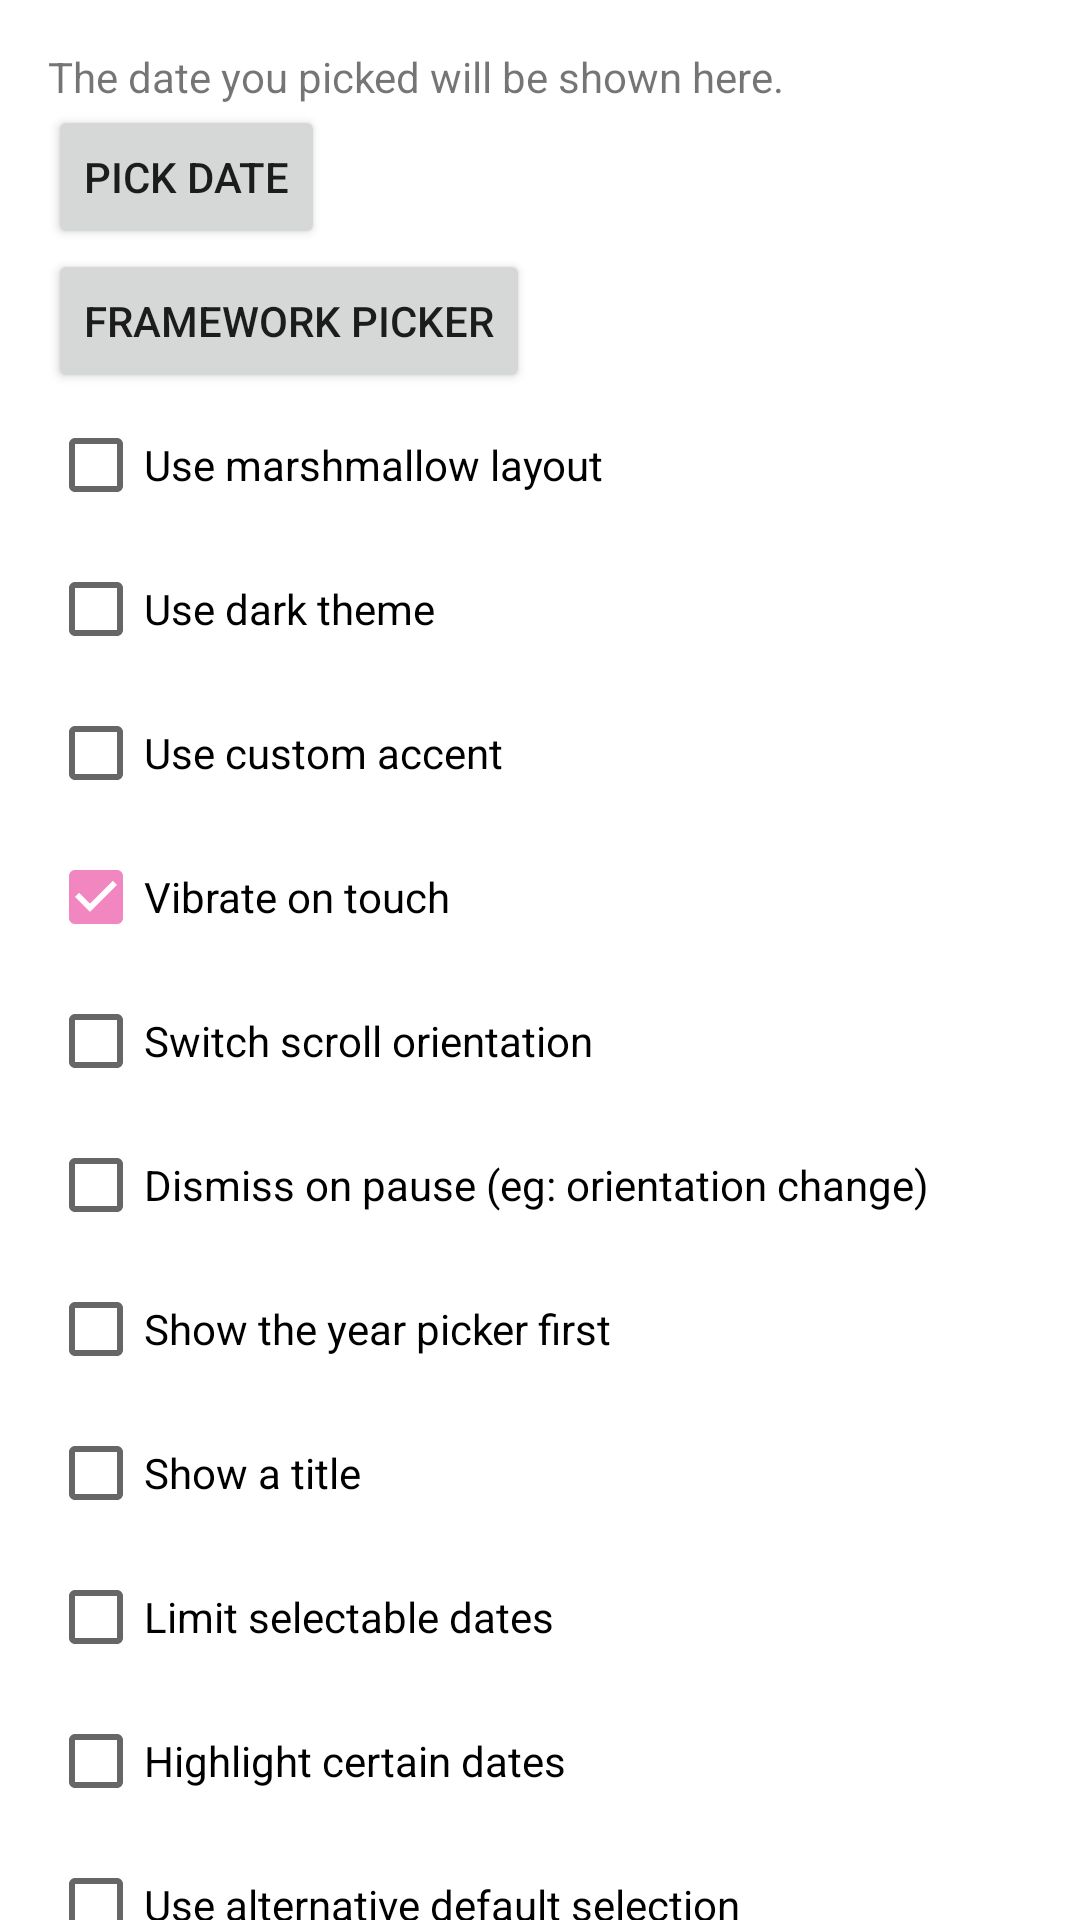

Produce the Android XML layout that renders to this screen, including the resource entries it uses.
<!-- AndroidManifest.xml: application theme Theme.CovidControlX -->
<!-- res/layout/datepicker_fragment_layout.xml -->
<?xml version="1.0" encoding="utf-8"?>
<androidx.core.widget.NestedScrollView xmlns:android="http://schemas.android.com/apk/res/android"
    android:layout_width="match_parent"
    android:layout_height="wrap_content"
    android:background="@color/white">
    <LinearLayout
        android:orientation="vertical" android:layout_width="match_parent"
        android:layout_height="wrap_content"
        android:padding="16dp">

        
        <TextView
            android:id="@+id/date_textview"
            android:layout_width="wrap_content"
            android:layout_height="wrap_content"
            android:text="@string/selected_date"/>

        <Button
            android:id="@+id/date_button"
            android:layout_width="wrap_content"
            android:layout_height="wrap_content"
            android:text="@string/pick_date"/>

        <Button
            android:id="@+id/original_button"
            android:layout_width="wrap_content"
            android:layout_height="wrap_content"
            android:text="@string/original_button"/>

        <CheckBox
            android:id="@+id/show_version_2"
            android:layout_width="wrap_content"
            android:layout_height="wrap_content"
            android:text="@string/show_version_2"/>

        <CheckBox
            android:id="@+id/mode_dark_date"
            android:layout_width="wrap_content"
            android:layout_height="wrap_content"
            android:text="@string/mode_dark" />

        <CheckBox
            android:id="@+id/mode_custom_accent_date"
            android:layout_width="wrap_content"
            android:layout_height="wrap_content"
            android:text="@string/mode_custom_accent" />

        <CheckBox
            android:id="@+id/vibrate_date"
            android:layout_width="wrap_content"
            android:layout_height="wrap_content"
            android:text="@string/vibrate"
            android:checked="true"/>

        <CheckBox
            android:id="@+id/switch_orientation"
            android:layout_width="wrap_content"
            android:layout_height="wrap_content"
            android:text="@string/switch_orientation" />

        <CheckBox
            android:id="@+id/dismiss_date"
            android:layout_width="wrap_content"
            android:layout_height="wrap_content"
            android:text="@string/dismiss"
            android:checked="false"/>

        <CheckBox
            android:id="@+id/show_year_first"
            android:layout_width="wrap_content"
            android:layout_height="wrap_content"
            android:text="@string/show_year_first"
            android:checked="false"/>

        <CheckBox
            android:id="@+id/title_date"
            android:layout_width="wrap_content"
            android:layout_height="wrap_content"
            android:text="@string/title"
            android:checked="false"/>

        <CheckBox
            android:id="@+id/limit_dates"
            android:layout_width="wrap_content"
            android:layout_height="wrap_content"
            android:text="@string/limit_dates"
            android:checked="false"/>

        <CheckBox
            android:id="@+id/highlight_dates"
            android:layout_width="wrap_content"
            android:layout_height="wrap_content"
            android:text="@string/highlight_dates"
            android:checked="false"/>

        <CheckBox
            android:id="@+id/default_selection"
            android:layout_width="wrap_content"
            android:layout_height="wrap_content"
            android:text="@string/default_selection"
            android:checked="false"/>

    </LinearLayout>
</androidx.core.widget.NestedScrollView>
<!-- resources referenced by this layout -->
<resources>
  <color name="white">#fff</color>
  <string name="default_selection">Use alternative default selection</string>
  <string name="dismiss">Dismiss on pause (eg: orientation change)</string>
  <string name="highlight_dates">Highlight certain dates</string>
  <string name="limit_dates">Limit selectable dates</string>
  <string name="mode_custom_accent">Use custom accent</string>
  <string name="mode_dark">Use dark theme</string>
  <string name="original_button">Framework Picker</string>
  <string name="pick_date">Pick Date</string>
  <string name="selected_date">The date you picked will be shown here.</string>
  <string name="show_version_2">Use marshmallow layout</string>
  <string name="show_year_first">Show the year picker first</string>
  <string name="switch_orientation">Switch scroll orientation</string>
  <string name="title">Show a title</string>
  <string name="vibrate">Vibrate on touch</string>
  <style name="Theme.CovidControlX" parent="Theme.MaterialComponents.DayNight.DarkActionBar">
          <item name="colorPrimary">@color/orange_500</item>
          <item name="colorPrimaryVariant">@color/orange_700</item>
          <item name="colorOnPrimary">@color/white</item>
  
          <item name="colorSecondary">@color/pink_200</item>
          <item name="colorSecondaryVariant">@color/pink_700</item>
          <item name="colorOnSecondary">@color/black</item>
      </style>
  <color name="orange_500">#ff8d00</color>
  <color name="orange_700">#f47100</color>
  <color name="pink_200">#f186c0</color>
  <color name="pink_700">#c7006e</color>
  <color name="black">#000</color>
</resources>
